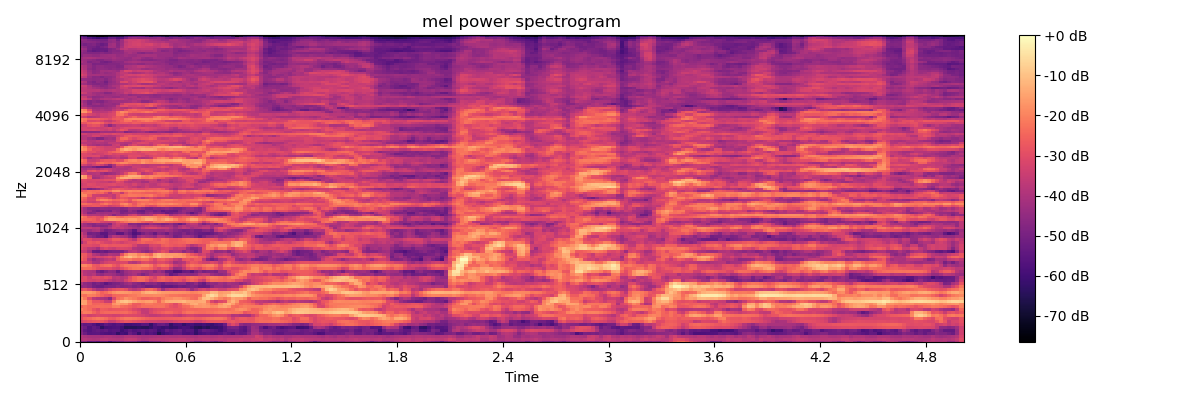

The file beside this chart, header and first rows:
-4.715564727783203125e+01, -4.791294097900390625e+01, -5.420530700683593750e+01, -5.288656997680664062e+01, -5.550032043457031250e+01, -5.225592422485351562e+01, -5.191659545898437500e+01, -5.745310592651367188e+01, -5.244062805175781250e+01, -5.075394439697265625e+01, -4.965880203247070312e+01, -4.666953659057617188e+01, -4.725065612792968750e+01, -4.802883148193359375e+01, -5.259641265869140625e+01, -5.450709533691406250e+01, -5.469123077392578125e+01, -4.980893707275390625e+01, -4.791007232666015625e+01, -4.823101806640625000e+01, -4.388435745239257812e+01, -4.153747558593750000e+01, -3.930605316162109375e+01, -3.816411209106445312e+01
-3.865541076660156250e+01, -3.775473785400390625e+01, -3.896836090087890625e+01, -3.948570632934570312e+01, -3.939589691162109375e+01, -3.740487289428710938e+01, -3.720680236816406250e+01, -3.843186187744140625e+01, -3.870819854736328125e+01, -3.927545166015625000e+01, -3.843378448486328125e+01, -3.623855590820312500e+01, -3.579552459716796875e+01, -3.602630996704101562e+01, -3.847349548339843750e+01, -4.041088867187500000e+01, -3.957224655151367188e+01, -3.817902374267578125e+01, -3.777688980102539062e+01, -3.741728591918945312e+01, -3.807843017578125000e+01, -3.755258178710937500e+01, -3.669722366333007812e+01, -3.670014190673828125e+01
-3.898876953125000000e+01, -4.008213806152343750e+01, -4.107242584228515625e+01, -4.151723480224609375e+01, -4.134403610229492188e+01, -4.109209442138671875e+01, -4.013195800781250000e+01, -4.023242568969726562e+01, -4.151364517211914062e+01, -4.163869857788085938e+01, -4.131596374511718750e+01, -3.925662612915039062e+01, -3.924127578735351562e+01, -3.959964752197265625e+01, -4.081801986694335938e+01, -4.177697753906250000e+01, -4.156554412841796875e+01, -4.148311996459960938e+01, -4.074028778076171875e+01, -4.059732055664062500e+01, -4.045203399658203125e+01, -3.973368072509765625e+01, -4.047620010375976562e+01, -4.036200714111328125e+01
-4.710412216186523438e+01, -5.194841766357421875e+01, -5.581439590454101562e+01, -5.507164001464843750e+01, -5.474934768676757812e+01, -5.653615570068359375e+01, -5.758750152587890625e+01, -5.798276519775390625e+01, -5.703698348999023438e+01, -6.258196640014648438e+01, -5.890000915527343750e+01, -6.018621826171875000e+01, -5.276222610473632812e+01, -5.584555053710937500e+01, -6.196455764770507812e+01, -5.551992034912109375e+01, -5.820101547241210938e+01, -5.609015655517578125e+01, -5.794229888916015625e+01, -6.528188323974609375e+01, -6.052590942382812500e+01, -5.823508453369140625e+01, -5.689026260375976562e+01, -5.415900039672851562e+01
-4.848414611816406250e+01, -5.439439010620117188e+01, -5.656686019897460938e+01, -5.459855651855468750e+01, -5.330397796630859375e+01, -5.516266250610351562e+01, -5.403913497924804688e+01, -5.667158508300781250e+01, -5.567298126220703125e+01, -5.604083251953125000e+01, -6.046908187866210938e+01, -5.789588165283203125e+01, -5.469566345214843750e+01, -5.753365325927734375e+01, -5.631554412841796875e+01, -5.469795227050781250e+01, -5.670973587036132812e+01, -5.464247894287109375e+01, -5.573547363281250000e+01, -6.092457580566406250e+01, -5.859052276611328125e+01, -5.355738830566406250e+01, -5.586397933959960938e+01, -5.418196868896484375e+01
-4.894393920898437500e+01, -5.181416320800781250e+01, -5.703959655761718750e+01, -5.397217941284179688e+01, -5.616027069091796875e+01, -6.360111999511718750e+01, -5.920007324218750000e+01, -5.840113067626953125e+01, -5.785999679565429688e+01, -5.715594482421875000e+01, -6.034440231323242188e+01, -6.496553039550781250e+01, -6.454109191894531250e+01, -6.479171752929687500e+01, -6.335262298583984375e+01, -6.444462585449218750e+01, -6.471576690673828125e+01, -6.186475372314453125e+01, -5.799583053588867188e+01, -5.968544006347656250e+01, -6.151970672607421875e+01, -6.012445068359375000e+01, -6.298385620117187500e+01, -6.192141723632812500e+01
-5.154328536987304688e+01, -5.416723632812500000e+01, -5.401365661621093750e+01, -5.668331146240234375e+01, -5.984393692016601562e+01, -5.817384719848632812e+01, -5.414429473876953125e+01, -5.589673614501953125e+01, -5.729444885253906250e+01, -5.585442352294921875e+01, -5.667470932006835938e+01, -6.027703094482421875e+01, -5.989280319213867188e+01, -5.887514114379882812e+01, -5.845886230468750000e+01, -5.576453399658203125e+01, -5.580543518066406250e+01, -6.229599761962890625e+01, -5.664360046386718750e+01, -5.293643188476562500e+01, -5.201637268066406250e+01, -5.426270294189453125e+01, -6.268867492675781250e+01, -5.879943847656250000e+01
-3.255568695068359375e+01, -3.053147315979003906e+01, -2.955757713317871094e+01, -2.814330101013183594e+01, -2.753198242187500000e+01, -2.811671638488769531e+01, -3.062729644775390625e+01, -3.536722183227539062e+01, -3.517098236083984375e+01, -3.189180755615234375e+01, -2.953882026672363281e+01, -2.776307106018066406e+01, -2.817926788330078125e+01, -2.962153434753417969e+01, -3.072172737121582031e+01, -3.224163055419921875e+01, -3.343816375732421875e+01, -3.352950668334960938e+01, -3.357185745239257812e+01, -3.449552536010742188e+01, -3.516550827026367188e+01, -3.502496337890625000e+01, -3.393579483032226562e+01, -3.247113800048828125e+01
-2.894088363647460938e+01, -2.554058265686035156e+01, -2.433391189575195312e+01, -2.260038757324218750e+01, -2.149336624145507812e+01, -2.210944747924804688e+01, -2.366688156127929688e+01, -2.643791007995605469e+01, -2.690460014343261719e+01, -2.469090652465820312e+01, -2.285639572143554688e+01, -2.145227050781250000e+01, -2.156806182861328125e+01, -2.234630012512207031e+01, -2.313786697387695312e+01, -2.432387161254882812e+01, -2.573455429077148438e+01, -2.652218818664550781e+01, -2.671150398254394531e+01, -2.697636032104492188e+01, -2.701168823242187500e+01, -2.670287704467773438e+01, -2.630027008056640625e+01, -2.617572021484375000e+01
-3.045719337463378906e+01, -3.085960388183593750e+01, -3.330365371704101562e+01, -3.247053146362304688e+01, -3.100319862365722656e+01, -3.187554168701171875e+01, -3.185871887207031250e+01, -3.233556365966796875e+01, -3.330736160278320312e+01, -3.291408920288085938e+01, -3.179328346252441406e+01, -3.068896675109863281e+01, -3.104158401489257812e+01, -3.133126831054687500e+01, -3.187140846252441406e+01, -3.298147201538085938e+01, -3.474065399169921875e+01, -3.615605926513671875e+01, -3.615604400634765625e+01, -3.543442535400390625e+01, -3.433837509155273438e+01, -3.344338989257812500e+01, -3.388841247558593750e+01, -3.569067382812500000e+01
-2.304901123046875000e+01, -2.088779449462890625e+01, -2.149991989135742188e+01, -2.491074371337890625e+01, -2.811869430541992188e+01, -2.485674476623535156e+01, -2.405505371093750000e+01, -2.395872497558593750e+01, -2.396674346923828125e+01, -2.446565628051757812e+01, -2.375704002380371094e+01, -2.354346847534179688e+01, -2.536160087585449219e+01, -2.747236633300781250e+01, -3.021569252014160156e+01, -3.573379135131835938e+01, -3.601930236816406250e+01, -3.138178253173828125e+01, -2.892808914184570312e+01, -2.724319458007812500e+01, -2.574135589599609375e+01, -2.446672439575195312e+01, -2.462766838073730469e+01, -2.685611724853515625e+01
-1.963051795959472656e+01, -2.231401062011718750e+01, -2.406094932556152344e+01, -2.806731605529785156e+01, -3.047528648376464844e+01, -2.609226989746093750e+01, -2.680046463012695312e+01, -2.829937171936035156e+01, -2.771979331970214844e+01, -2.720384597778320312e+01, -2.713673973083496094e+01, -2.640119934082031250e+01, -2.865608978271484375e+01, -3.121652793884277344e+01, -3.311798858642578125e+01, -3.609098052978515625e+01, -3.555220413208007812e+01, -3.254766845703125000e+01, -3.020069313049316406e+01, -2.942842292785644531e+01, -2.904191780090332031e+01, -2.788764190673828125e+01, -2.751529693603515625e+01, -2.782183647155761719e+01
-2.436961746215820312e+01, -2.219789123535156250e+01, -2.416150665283203125e+01, -2.363127708435058594e+01, -2.322798156738281250e+01, -2.331476020812988281e+01, -2.387410354614257812e+01, -2.364784240722656250e+01, -2.034881973266601562e+01, -2.011663436889648438e+01, -2.310651779174804688e+01, -2.396194839477539062e+01, -2.546249389648437500e+01, -2.726915931701660156e+01, -2.597551727294921875e+01, -2.351206970214843750e+01, -2.335254478454589844e+01, -2.332891845703125000e+01, -2.280880355834960938e+01, -2.260148620605468750e+01, -2.266365432739257812e+01, -2.513196563720703125e+01, -2.828053283691406250e+01, -2.970328521728515625e+01
-1.347022819519042969e+01, -1.501553535461425781e+01, -2.195841979980468750e+01, -2.515563583374023438e+01, -2.503328323364257812e+01, -2.446665573120117188e+01, -2.524109649658203125e+01, -2.535406303405761719e+01, -1.761845588684082031e+01, -1.536823654174804688e+01, -1.744633865356445312e+01, -1.689315795898437500e+01, -2.124883460998535156e+01, -2.639543914794921875e+01, -2.685677909851074219e+01, -2.342173767089843750e+01, -2.171722412109375000e+01, -2.145618057250976562e+01, -2.277685546875000000e+01, -2.328526878356933594e+01, -2.257208061218261719e+01, -2.442106437683105469e+01, -2.684923553466796875e+01, -3.037179756164550781e+01
-1.484849929809570312e+01, -1.497096061706542969e+01, -2.255025672912597656e+01, -2.778949165344238281e+01, -2.785810089111328125e+01, -2.973859214782714844e+01, -3.443743515014648438e+01, -3.522541046142578125e+01, -2.269339942932128906e+01, -1.344748878479003906e+01, -1.029461669921875000e+01, -8.983850479125976562e+00, -1.091608047485351562e+01, -1.381717872619628906e+01, -1.610605621337890625e+01, -1.692748260498046875e+01, -1.543318176269531250e+01, -1.515016841888427734e+01, -1.785223197937011719e+01, -2.470177268981933594e+01, -1.805330848693847656e+01, -1.394111251831054688e+01, -1.293529510498046875e+01, -1.279219627380371094e+01
-1.649386596679687500e+01, -2.164497375488281250e+01, -2.982433319091796875e+01, -3.684138107299804688e+01, -3.899522399902343750e+01, -3.998107910156250000e+01, -4.142525863647460938e+01, -4.662642669677734375e+01, -3.187135887145996094e+01, -2.311491394042968750e+01, -2.132522964477539062e+01, -1.756779479980468750e+01, -1.969110488891601562e+01, -2.109087753295898438e+01, -2.386642646789550781e+01, -2.642869758605957031e+01, -2.630008316040039062e+01, -2.552866363525390625e+01, -2.473548889160156250e+01, -2.620856666564941406e+01, -2.165286254882812500e+01, -1.898603057861328125e+01, -1.858955383300781250e+01, -1.725791549682617188e+01
-2.123023033142089844e+01, -2.301108932495117188e+01, -2.039281463623046875e+01, -2.095982551574707031e+01, -2.313734436035156250e+01, -2.552511215209960938e+01, -2.829692840576171875e+01, -2.903366279602050781e+01, -2.481995391845703125e+01, -2.393614006042480469e+01, -2.366986083984375000e+01, -2.320214462280273438e+01, -2.186054039001464844e+01, -2.126373291015625000e+01, -2.011887931823730469e+01, -1.887736701965332031e+01, -1.931782913208007812e+01, -1.934720802307128906e+01, -1.856768989562988281e+01, -1.869661712646484375e+01, -1.932065010070800781e+01, -2.067876052856445312e+01, -2.235766220092773438e+01, -2.210641479492187500e+01
-1.679056167602539062e+01, -1.633832740783691406e+01, -1.616990280151367188e+01, -1.789570236206054688e+01, -2.159564208984375000e+01, -2.539756011962890625e+01, -2.376291656494140625e+01, -2.077714347839355469e+01, -1.764170646667480469e+01, -1.621988868713378906e+01, -1.596843433380126953e+01, -1.662203025817871094e+01, -1.761536026000976562e+01, -1.939375114440917969e+01, -1.929678916931152344e+01, -1.486140441894531250e+01, -1.238101005554199219e+01, -1.171066665649414062e+01, -1.256656074523925781e+01, -1.470226573944091797e+01, -1.633501625061035156e+01, -1.670499038696289062e+01, -1.702540588378906250e+01, -1.721244049072265625e+01
-2.960947990417480469e+01, -2.767711639404296875e+01, -3.136337661743164062e+01, -3.712268066406250000e+01, -4.135792922973632812e+01, -4.037747192382812500e+01, -3.680479049682617188e+01, -3.212756729125976562e+01, -2.944156455993652344e+01, -2.822941398620605469e+01, -2.733309364318847656e+01, -2.927570533752441406e+01, -3.535052108764648438e+01, -3.767297744750976562e+01, -3.555161285400390625e+01, -3.005565834045410156e+01, -2.497372817993164062e+01, -2.369431686401367188e+01, -2.672741317749023438e+01, -3.344686889648437500e+01, -4.286900711059570312e+01, -3.667581558227539062e+01, -3.444750976562500000e+01, -3.535420227050781250e+01
-4.477107238769531250e+01, -4.432821273803710938e+01, -4.631165313720703125e+01, -5.059645462036132812e+01, -5.169124984741210938e+01, -5.249609375000000000e+01, -4.985461807250976562e+01, -4.903710937500000000e+01, -4.884565353393554688e+01, -4.653430938720703125e+01, -4.824858093261718750e+01, -4.714905548095703125e+01, -4.587992858886718750e+01, -4.858198547363281250e+01, -4.680193328857421875e+01, -4.846372222900390625e+01, -5.184964752197265625e+01, -5.159459686279296875e+01, -4.990357208251953125e+01, -5.016721343994140625e+01, -5.397058486938476562e+01, -5.404460144042968750e+01, -5.452482604980468750e+01, -5.304650115966796875e+01
-4.058063507080078125e+01, -4.520608520507812500e+01, -4.674343872070312500e+01, -5.103056335449218750e+01, -4.882463073730468750e+01, -5.130659103393554688e+01, -5.513756179809570312e+01, -5.176692581176757812e+01, -4.981077194213867188e+01, -4.911213684082031250e+01, -4.704100036621093750e+01, -4.399116897583007812e+01, -4.240264129638671875e+01, -4.583102798461914062e+01, -4.762200164794921875e+01, -5.022243499755859375e+01, -4.608499145507812500e+01, -4.704497528076171875e+01, -4.620339584350585938e+01, -4.921907043457031250e+01, -5.162638854980468750e+01, -4.782078552246093750e+01, -4.852915191650390625e+01, -4.760123443603515625e+01
-3.006267356872558594e+01, -3.053292083740234375e+01, -3.305801391601562500e+01, -3.347453308105468750e+01, -3.228089904785156250e+01, -3.275301361083984375e+01, -3.429476928710937500e+01, -3.720484924316406250e+01, -3.953455734252929688e+01, -3.768176651000976562e+01, -3.927952194213867188e+01, -3.357499694824218750e+01, -2.944576454162597656e+01, -2.572071838378906250e+01, -2.352868080139160156e+01, -2.382840347290039062e+01, -2.710486602783203125e+01, -3.271926498413085938e+01, -3.055282974243164062e+01, -2.672645568847656250e+01, -2.569152069091796875e+01, -2.762667846679687500e+01, -2.884734344482421875e+01, -2.676994705200195312e+01
-3.087659072875976562e+01, -3.013013839721679688e+01, -3.369180297851562500e+01, -3.014230537414550781e+01, -2.968087196350097656e+01, -3.088273811340332031e+01, -2.902925872802734375e+01, -3.126035690307617188e+01, -3.764437866210937500e+01, -3.624815368652343750e+01, -3.903791809082031250e+01, -3.722228622436523438e+01, -3.039964866638183594e+01, -2.544875526428222656e+01, -2.299794769287109375e+01, -2.275269889831542969e+01, -2.492735290527343750e+01, -2.900207519531250000e+01, -3.251749420166015625e+01, -2.606419372558593750e+01, -2.414085960388183594e+01, -2.688052368164062500e+01, -2.715650177001953125e+01, -2.564803314208984375e+01
-3.228211212158203125e+01, -3.793463897705078125e+01, -3.974969482421875000e+01, -3.806775283813476562e+01, -4.365388488769531250e+01, -4.534014892578125000e+01, -4.182239532470703125e+01, -4.182567977905273438e+01, -4.308377075195312500e+01, -4.652664566040039062e+01, -4.783460998535156250e+01, -4.399782180786132812e+01, -4.191347503662109375e+01, -4.046153259277343750e+01, -4.413798522949218750e+01, -4.835501861572265625e+01, -4.505578994750976562e+01, -4.150172424316406250e+01, -3.959469223022460938e+01, -3.991634750366210938e+01, -4.047247314453125000e+01, -4.584105682373046875e+01, -5.376362609863281250e+01, -5.060099029541015625e+01
-3.376333618164062500e+01, -3.835607528686523438e+01, -3.994413375854492188e+01, -4.088454055786132812e+01, -4.931269836425781250e+01, -5.228099060058593750e+01, -4.858576202392578125e+01, -4.518161773681640625e+01, -4.592222213745117188e+01, -5.300497436523437500e+01, -4.787974548339843750e+01, -4.311885070800781250e+01, -4.099131393432617188e+01, -3.965150833129882812e+01, -3.975514221191406250e+01, -4.245612335205078125e+01, -4.390055084228515625e+01, -4.177930068969726562e+01, -4.591215896606445312e+01, -4.230524063110351562e+01, -4.547275161743164062e+01, -5.273807144165039062e+01, -5.356086730957031250e+01, -5.876022338867187500e+01
-2.426896667480468750e+01, -2.382877731323242188e+01, -2.412142372131347656e+01, -2.600258636474609375e+01, -2.920523452758789062e+01, -2.992344474792480469e+01, -3.015456962585449219e+01, -2.969060707092285156e+01, -3.206408309936523438e+01, -3.335728836059570312e+01, -3.004500007629394531e+01, -2.680617141723632812e+01, -2.370730590820312500e+01, -2.186806106567382812e+01, -2.171278572082519531e+01, -2.300278091430664062e+01, -2.335233497619628906e+01, -2.531077384948730469e+01, -2.952273941040039062e+01, -3.278685760498046875e+01, -2.881487274169921875e+01, -2.906102180480957031e+01, -3.604877853393554688e+01, -4.420842742919921875e+01
-1.931906318664550781e+01, -1.940019416809082031e+01, -2.128916931152343750e+01, -2.662690925598144531e+01, -2.795861244201660156e+01, -2.473729324340820312e+01, -2.309994125366210938e+01, -2.264327049255371094e+01, -2.630224418640136719e+01, -2.956896972656250000e+01, -2.396723175048828125e+01, -2.168358421325683594e+01, -2.172223281860351562e+01, -2.119094467163085938e+01, -2.003577423095703125e+01, -1.845238876342773438e+01, -1.840209197998046875e+01, -2.164592742919921875e+01, -2.751174736022949219e+01, -2.417764282226562500e+01, -2.190352249145507812e+01, -2.303893280029296875e+01, -2.844717407226562500e+01, -3.481250762939453125e+01
-3.115312385559082031e+01, -3.150161361694335938e+01, -3.416843795776367188e+01, -3.995308685302734375e+01, -4.043838882446289062e+01, -3.591932678222656250e+01, -3.289938354492187500e+01, -3.143037796020507812e+01, -3.131333351135253906e+01, -3.224493408203125000e+01, -3.085877609252929688e+01, -3.077315902709960938e+01, -3.712876892089843750e+01, -3.879660415649414062e+01, -3.554757308959960938e+01, -3.071458053588867188e+01, -2.993851089477539062e+01, -3.217551422119140625e+01, -3.397824859619140625e+01, -3.070295906066894531e+01, -3.036259269714355469e+01, -3.260915374755859375e+01, -3.550568008422851562e+01, -4.216661071777343750e+01
-2.538820075988769531e+01, -2.848985862731933594e+01, -3.804593658447265625e+01, -4.394172286987304688e+01, -4.077218246459960938e+01, -3.949328994750976562e+01, -3.714541244506835938e+01, -3.527886962890625000e+01, -3.739376449584960938e+01, -2.674041366577148438e+01, -2.257823944091796875e+01, -2.237837219238281250e+01, -2.119669914245605469e+01, -2.404219436645507812e+01, -2.422120666503906250e+01, -2.233022880554199219e+01, -2.247847175598144531e+01, -2.714277267456054688e+01, -3.146896171569824219e+01, -2.631322479248046875e+01, -2.558321380615234375e+01, -2.809513473510742188e+01, -3.066077232360839844e+01, -3.506455230712890625e+01
-2.432789039611816406e+01, -2.736826133728027344e+01, -3.228694152832031250e+01, -3.405542755126953125e+01, -3.202451705932617188e+01, -3.291291427612304688e+01, -3.131670188903808594e+01, -2.951340866088867188e+01, -3.245269012451171875e+01, -2.668760681152343750e+01, -1.885323905944824219e+01, -1.272232246398925781e+01, -1.020471000671386719e+01, -1.387498855590820312e+01, -1.676235389709472656e+01, -1.251271057128906250e+01, -1.423950767517089844e+01, -1.813397216796875000e+01, -1.352606201171875000e+01, -1.050540161132812500e+01, -1.386194610595703125e+01, -1.490204429626464844e+01, -1.429195594787597656e+01, -1.693020057678222656e+01
-2.606370162963867188e+01, -2.703850173950195312e+01, -3.199517440795898438e+01, -3.864291000366210938e+01, -4.063756942749023438e+01, -4.439189147949218750e+01, -4.278676223754882812e+01, -3.934477996826171875e+01, -4.056275558471679688e+01, -4.067407989501953125e+01, -2.930963897705078125e+01, -2.026070213317871094e+01, -1.545188331604003906e+01, -1.613412475585937500e+01, -2.011170959472656250e+01, -1.911714744567871094e+01, -2.177783203125000000e+01, -2.498993682861328125e+01, -1.538176727294921875e+01, -1.208629035949707031e+01, -1.446994209289550781e+01, -1.613330459594726562e+01, -1.612325286865234375e+01, -1.632114982604980469e+01
-3.459683609008789062e+01, -3.545676422119140625e+01, -4.120313262939453125e+01, -5.197963714599609375e+01, -5.294838714599609375e+01, -5.119042205810546875e+01, -5.310884857177734375e+01, -5.030237579345703125e+01, -4.927479553222656250e+01, -4.905574035644531250e+01, -4.929093933105468750e+01, -4.427111816406250000e+01, -3.788312530517578125e+01, -3.697517013549804688e+01, -3.950593185424804688e+01, -4.356413650512695312e+01, -4.591546249389648438e+01, -4.194795989990234375e+01, -3.632883071899414062e+01, -3.318216705322265625e+01, -2.905339241027832031e+01, -3.165609931945800781e+01, -4.042771148681640625e+01, -3.870793151855468750e+01
-3.028311729431152344e+01, -3.340317535400390625e+01, -3.725021743774414062e+01, -3.814177703857421875e+01, -4.174617767333984375e+01, -3.432564544677734375e+01, -3.160686302185058594e+01, -3.375757598876953125e+01, -3.495888519287109375e+01, -3.252356338500976562e+01, -3.142695808410644531e+01, -3.198697280883789062e+01, -3.299274444580078125e+01, -3.900003814697265625e+01, -4.006474304199218750e+01, -4.102642440795898438e+01, -4.200844573974609375e+01, -3.716538238525390625e+01, -3.384502029418945312e+01, -3.502956008911132812e+01, -3.200318908691406250e+01, -3.102140808105468750e+01, -3.334444808959960938e+01, -3.669993972778320312e+01
-2.994590187072753906e+01, -3.032869529724121094e+01, -3.007468605041503906e+01, -3.110437583923339844e+01, -3.149414443969726562e+01, -2.711251258850097656e+01, -2.635264015197753906e+01, -2.785933303833007812e+01, -2.740414428710937500e+01, -2.768211174011230469e+01, -2.745465660095214844e+01, -2.769908905029296875e+01, -2.862084579467773438e+01, -3.254368591308593750e+01, -3.814379882812500000e+01, -3.807268905639648438e+01, -3.819079208374023438e+01, -3.199328994750976562e+01, -3.124050712585449219e+01, -3.221774291992187500e+01, -2.687740135192871094e+01, -2.551892852783203125e+01, -2.690540313720703125e+01, -2.811999320983886719e+01
-4.078894042968750000e+01, -3.298153305053710938e+01, -2.806310653686523438e+01, -2.912758064270019531e+01, -2.777725219726562500e+01, -3.019103050231933594e+01, -3.253654098510742188e+01, -3.309360122680664062e+01, -3.052705955505371094e+01, -3.172640800476074219e+01, -3.375526809692382812e+01, -3.158046531677246094e+01, -3.021801948547363281e+01, -2.991292190551757812e+01, -2.701549148559570312e+01, -2.505814933776855469e+01, -2.631750488281250000e+01, -2.672053527832031250e+01, -2.578618240356445312e+01, -2.455826950073242188e+01, -2.360087585449218750e+01, -2.505967330932617188e+01, -2.713368988037109375e+01, -2.637942504882812500e+01
-3.437717437744140625e+01, -3.040774345397949219e+01, -3.059156990051269531e+01, -3.457658004760742188e+01, -3.434647369384765625e+01, -3.356309890747070312e+01, -3.380400466918945312e+01, -3.074079895019531250e+01, -2.675738143920898438e+01, -2.674979972839355469e+01, -2.821203804016113281e+01, -2.950379562377929688e+01, -3.330014419555664062e+01, -3.822252273559570312e+01, -2.954010772705078125e+01, -2.388314056396484375e+01, -2.324836349487304688e+01, -2.447783660888671875e+01, -2.665946960449218750e+01, -2.721144866943359375e+01, -2.318940162658691406e+01, -2.429756927490234375e+01, -2.754045867919921875e+01, -2.728736495971679688e+01
-3.268861007690429688e+01, -3.700245666503906250e+01, -4.591329193115234375e+01, -4.858147048950195312e+01, -5.147443008422851562e+01, -5.189408493041992188e+01, -5.546204376220703125e+01, -4.365944290161132812e+01, -3.811977386474609375e+01, -3.938160705566406250e+01, -4.140397644042968750e+01, -4.239427947998046875e+01, -4.757067871093750000e+01, -5.394596099853515625e+01, -4.372983551025390625e+01, -4.068459701538085938e+01, -4.215027618408203125e+01, -4.329529190063476562e+01, -4.533768081665039062e+01, -3.906603240966796875e+01, -3.957846069335937500e+01, -4.307473373413085938e+01, -4.466255187988281250e+01, -5.059816741943359375e+01
-3.490847396850585938e+01, -4.023293304443359375e+01, -5.055025100708007812e+01, -4.983169937133789062e+01, -5.097798156738281250e+01, -5.514232635498046875e+01, -5.514192581176757812e+01, -4.920581817626953125e+01, -4.937806320190429688e+01, -5.503493881225585938e+01, -5.479700088500976562e+01, -4.829795455932617188e+01, -5.145743560791015625e+01, -5.759658050537109375e+01, -5.492823791503906250e+01, -5.016678619384765625e+01, -4.669706344604492188e+01, -4.862054443359375000e+01, -5.328056335449218750e+01, -4.672310638427734375e+01, -4.819750976562500000e+01, -5.147850036621093750e+01, -4.624879455566406250e+01, -4.956367111206054688e+01
-4.197728347778320312e+01, -4.133343505859375000e+01, -4.357671356201171875e+01, -4.082323455810546875e+01, -3.981301498413085938e+01, -4.569635772705078125e+01, -5.076117706298828125e+01, -4.896347808837890625e+01, -4.670517730712890625e+01, -4.566015625000000000e+01, -4.355180740356445312e+01, -4.563182067871093750e+01, -4.865386962890625000e+01, -5.491115188598632812e+01, -4.555156326293945312e+01, -4.378004074096679688e+01, -4.350680541992187500e+01, -4.404029846191406250e+01, -4.318682098388671875e+01, -4.342347717285156250e+01, -4.343591308593750000e+01, -4.131754684448242188e+01, -4.342476272583007812e+01, -4.652474594116210938e+01
-3.692107009887695312e+01, -3.631475448608398438e+01, -3.601238250732421875e+01, -3.767191314697265625e+01, -3.713862228393554688e+01, -4.165161895751953125e+01, -4.229403686523437500e+01, -3.860260009765625000e+01, -3.464003372192382812e+01, -3.661385726928710938e+01, -3.571407318115234375e+01, -3.779899597167968750e+01, -3.870559692382812500e+01, -4.101199340820312500e+01, -4.242082977294921875e+01, -3.582342147827148438e+01, -3.226929855346679688e+01, -3.065131759643554688e+01, -3.082474136352539062e+01, -3.316868209838867188e+01, -3.481540298461914062e+01, -3.516985321044921875e+01, -3.873101043701171875e+01, -4.322767639160156250e+01
-4.037968444824218750e+01, -4.175186157226562500e+01, -4.319424057006835938e+01, -4.726316070556640625e+01, -4.632730102539062500e+01, -4.802669525146484375e+01, -4.702276611328125000e+01, -4.186476135253906250e+01, -3.571926879882812500e+01, -3.382814407348632812e+01, -3.712392044067382812e+01, -3.838379669189453125e+01, -4.208742523193359375e+01, -4.337953948974609375e+01, -4.638853073120117188e+01, -4.065890121459960938e+01, -3.824096298217773438e+01, -3.745229339599609375e+01, -3.834555435180664062e+01, -4.064475250244140625e+01, -4.365495681762695312e+01, -4.175699615478515625e+01, -4.150383758544921875e+01, -4.630577850341796875e+01
-3.904458236694335938e+01, -4.252410125732421875e+01, -4.532469940185546875e+01, -4.683616638183593750e+01, -4.412375259399414062e+01, -4.493997955322265625e+01, -4.419932937622070312e+01, -4.723033905029296875e+01, -3.682962036132812500e+01, -3.273168563842773438e+01, -3.474915695190429688e+01, -3.642132568359375000e+01, -4.676380538940429688e+01, -4.624820709228515625e+01, -4.829724121093750000e+01, -4.729334259033203125e+01, -4.823013305664062500e+01, -4.288193893432617188e+01, -4.546334457397460938e+01, -4.688432312011718750e+01, -4.888150024414062500e+01, -4.727011871337890625e+01, -4.476205825805664062e+01, -4.855949401855468750e+01
-2.783899688720703125e+01, -3.106643676757812500e+01, -2.942770004272460938e+01, -2.729755210876464844e+01, -2.834004020690917969e+01, -3.204115295410156250e+01, -3.358125686645507812e+01, -3.363753509521484375e+01, -3.290086364746093750e+01, -2.881991386413574219e+01, -2.497388839721679688e+01, -2.250808334350585938e+01, -2.068774414062500000e+01, -1.996071243286132812e+01, -2.176826286315917969e+01, -2.527762031555175781e+01, -2.657803726196289062e+01, -2.796352577209472656e+01, -2.215834426879882812e+01, -2.107520675659179688e+01, -2.135641479492187500e+01, -2.358990859985351562e+01, -2.508361434936523438e+01, -2.613956260681152344e+01
-2.284004783630371094e+01, -2.436948776245117188e+01, -2.480758666992187500e+01, -2.608132934570312500e+01, -2.916794395446777344e+01, -2.618570327758789062e+01, -1.881744766235351562e+01, -1.579948711395263672e+01, -1.558713626861572266e+01, -1.659385299682617188e+01, -1.640461158752441406e+01, -1.741839027404785156e+01, -1.568847846984863281e+01, -1.563266086578369141e+01, -1.815566253662109375e+01, -1.606384277343750000e+01, -1.243892288208007812e+01, -1.233981323242187500e+01, -1.529026699066162109e+01, -1.823231315612792969e+01, -1.589130210876464844e+01, -1.274056243896484375e+01, -1.478830051422119141e+01, -1.846201705932617188e+01
-2.015870475769042969e+01, -2.361372566223144531e+01, -2.848016738891601562e+01, -2.727160835266113281e+01, -2.950036811828613281e+01, -3.063278770446777344e+01, -2.320074272155761719e+01, -1.964547729492187500e+01, -1.955413627624511719e+01, -2.291850090026855469e+01, -2.414867782592773438e+01, -2.157235336303710938e+01, -2.119481468200683594e+01, -2.174160003662109375e+01, -2.017288398742675781e+01, -1.725776290893554688e+01, -1.610667037963867188e+01, -1.686051750183105469e+01, -1.787283325195312500e+01, -2.096518325805664062e+01, -1.972141265869140625e+01, -1.901262283325195312e+01, -2.291344451904296875e+01, -2.600627899169921875e+01
-3.047351074218750000e+01, -3.515554428100585938e+01, -3.925648880004882812e+01, -3.866400527954101562e+01, -3.927069091796875000e+01, -4.046256637573242188e+01, -3.874747848510742188e+01, -4.110560607910156250e+01, -4.668218231201171875e+01, -4.253866195678710938e+01, -4.283658599853515625e+01, -4.187685775756835938e+01, -3.506741333007812500e+01, -3.290814590454101562e+01, -3.767298889160156250e+01, -3.977057647705078125e+01, -3.924983215332031250e+01, -3.791828918457031250e+01, -3.130304908752441406e+01, -2.823031616210937500e+01, -2.867377853393554688e+01, -3.276200103759765625e+01, -4.172729492187500000e+01, -3.867253875732421875e+01
-3.534663772583007812e+01, -4.071059799194335938e+01, -4.734047317504882812e+01, -4.620086669921875000e+01, -4.198309326171875000e+01, -4.291025924682617188e+01, -4.224873352050781250e+01, -4.231402587890625000e+01, -4.122174453735351562e+01, -4.294057846069335938e+01, -4.890340805053710938e+01, -4.731052398681640625e+01, -4.612152099609375000e+01, -4.558594131469726562e+01, -4.875240325927734375e+01, -5.019640350341796875e+01, -4.620581817626953125e+01, -4.415016174316406250e+01, -4.767445755004882812e+01, -4.704149627685546875e+01, -4.895281600952148438e+01, -5.297029113769531250e+01, -5.161565399169921875e+01, -4.977217864990234375e+01
-3.726099777221679688e+01, -4.150684356689453125e+01, -4.374291229248046875e+01, -4.783979034423828125e+01, -5.059271621704101562e+01, -4.961749267578125000e+01, -4.804598236083984375e+01, -4.941689300537109375e+01, -4.376952362060546875e+01, -4.537951660156250000e+01, -4.987813186645507812e+01, -5.035995864868164062e+01, -4.461961364746093750e+01, -4.758411026000976562e+01, -5.202307891845703125e+01, -5.263002014160156250e+01, -4.807933044433593750e+01, -4.781628036499023438e+01, -5.133301925659179688e+01, -4.959610748291015625e+01, -5.408105468750000000e+01, -5.170981979370117188e+01, -5.306590652465820312e+01, -5.365833282470703125e+01
-3.660121536254882812e+01, -4.186354064941406250e+01, -4.611711120605468750e+01, -4.653086853027343750e+01, -4.653144836425781250e+01, -4.496389007568359375e+01, -4.569021606445312500e+01, -4.597642517089843750e+01, -4.588609695434570312e+01, -4.541931915283203125e+01, -4.748764801025390625e+01, -4.651711273193359375e+01, -4.217947006225585938e+01, -4.285083770751953125e+01, -4.351020050048828125e+01, -4.647066497802734375e+01, -4.944420623779296875e+01, -5.018391418457031250e+01, -4.761251449584960938e+01, -4.815380859375000000e+01, -4.683202362060546875e+01, -4.538357162475585938e+01, -4.769135665893554688e+01, -4.940675735473632812e+01
-2.933605194091796875e+01, -2.918835449218750000e+01, -2.857567596435546875e+01, -2.699585151672363281e+01, -2.732989692687988281e+01, -2.898932456970214844e+01, -3.021029472351074219e+01, -3.383602523803710938e+01, -3.222991561889648438e+01, -3.102527427673339844e+01, -2.624629974365234375e+01, -2.257178497314453125e+01, -2.429395675659179688e+01, -2.656694221496582031e+01, -2.271220970153808594e+01, -2.394600677490234375e+01, -2.853818511962890625e+01, -3.050086784362792969e+01, -2.963700103759765625e+01, -2.491602706909179688e+01, -2.357281684875488281e+01, -2.474297332763671875e+01, -2.566714859008789062e+01, -2.572737121582031250e+01
-2.328407287597656250e+01, -2.317002868652343750e+01, -2.516868972778320312e+01, -2.705495834350585938e+01, -2.749920082092285156e+01, -2.360536766052246094e+01, -2.097599029541015625e+01, -2.443502426147460938e+01, -2.742670631408691406e+01, -2.640172386169433594e+01, -2.009711074829101562e+01, -1.847273635864257812e+01, -2.298850440979003906e+01, -2.772266960144042969e+01, -2.265409469604492188e+01, -2.051561737060546875e+01, -2.260260009765625000e+01, -2.070308303833007812e+01, -2.234147644042968750e+01, -1.988213729858398438e+01, -1.911408996582031250e+01, -1.934068107604980469e+01, -1.817740631103515625e+01, -1.975379943847656250e+01
-2.888065338134765625e+01, -2.993862152099609375e+01, -3.376739883422851562e+01, -3.479206466674804688e+01, -3.200339889526367188e+01, -2.967919921875000000e+01, -2.702171134948730469e+01, -2.797157287597656250e+01, -3.010751724243164062e+01, -2.868206787109375000e+01, -2.624522399902343750e+01, -2.796320152282714844e+01, -3.088698577880859375e+01, -2.781511306762695312e+01, -2.464019775390625000e+01, -2.342745018005371094e+01, -2.321342086791992188e+01, -2.462231063842773438e+01, -2.450072479248046875e+01, -2.314636611938476562e+01, -2.252944183349609375e+01, -2.381992340087890625e+01, -2.386175155639648438e+01, -2.431687927246093750e+01
-2.441911506652832031e+01, -2.774574279785156250e+01, -3.161798477172851562e+01, -3.156575584411621094e+01, -2.265697288513183594e+01, -1.919395446777343750e+01, -1.955590248107910156e+01, -2.186786842346191406e+01, -2.490074729919433594e+01, -2.436169433593750000e+01, -2.252633857727050781e+01, -2.409782409667968750e+01, -2.820107269287109375e+01, -2.149432373046875000e+01, -1.918344116210937500e+01, -1.953830337524414062e+01, -1.950467109680175781e+01, -2.230113983154296875e+01, -2.537102127075195312e+01, -2.373642921447753906e+01, -2.105500030517578125e+01, -2.015422058105468750e+01, -2.012355041503906250e+01, -2.211205101013183594e+01
-2.300732612609863281e+01, -2.560988807678222656e+01, -3.179222869873046875e+01, -3.391564178466796875e+01, -2.816024398803710938e+01, -2.660920143127441406e+01, -2.860416030883789062e+01, -3.141821479797363281e+01, -3.647936630249023438e+01, -3.076014900207519531e+01, -2.743324089050292969e+01, -2.861693763732910156e+01, -3.116747665405273438e+01, -3.059982872009277344e+01, -3.287039184570312500e+01, -3.798823547363281250e+01, -3.403137207031250000e+01, -3.101623344421386719e+01, -3.425582122802734375e+01, -3.629570770263671875e+01, -3.522509002685546875e+01, -3.519243621826171875e+01, -3.658239364624023438e+01, -3.488522720336914062e+01
-1.884162139892578125e+01, -1.871630096435546875e+01, -2.567826652526855469e+01, -3.360243988037109375e+01, -3.415780639648437500e+01, -3.545723724365234375e+01, -3.542306900024414062e+01, -3.428185653686523438e+01, -3.662556457519531250e+01, -3.015107154846191406e+01, -2.400922393798828125e+01, -2.374514579772949219e+01, -2.130937194824218750e+01, -2.170013809204101562e+01, -2.238271522521972656e+01, -2.285035705566406250e+01, -2.201233863830566406e+01, -2.069266891479492188e+01, -2.422862243652343750e+01, -2.679067420959472656e+01, -2.576591682434082031e+01, -2.945974731445312500e+01, -3.372036361694335938e+01, -3.390187835693359375e+01
-2.030037307739257812e+01, -2.271636199951171875e+01, -2.268825721740722656e+01, -2.388482284545898438e+01, -2.550790214538574219e+01, -2.439316558837890625e+01, -2.928561592102050781e+01, -3.617105865478515625e+01, -2.908395957946777344e+01, -2.978774642944335938e+01, -3.593385314941406250e+01, -2.693176460266113281e+01, -2.294464302062988281e+01, -2.448214912414550781e+01, -2.422004890441894531e+01, -2.551996994018554688e+01, -2.650825881958007812e+01, -2.632968139648437500e+01, -2.690380096435546875e+01, -2.520886611938476562e+01, -2.343564605712890625e+01, -2.404296684265136719e+01, -2.789396286010742188e+01, -3.195844841003417969e+01
-2.809638404846191406e+01, -2.594894027709960938e+01, -2.350102615356445312e+01, -2.415742874145507812e+01, -2.355173492431640625e+01, -2.095950317382812500e+01, -2.238908386230468750e+01, -2.318597030639648438e+01, -1.827091217041015625e+01, -1.774711036682128906e+01, -2.149614715576171875e+01, -2.056106376647949219e+01, -1.909656524658203125e+01, -1.985509872436523438e+01, -1.930964851379394531e+01, -1.982199859619140625e+01, -2.136707496643066406e+01, -2.086827850341796875e+01, -2.235039520263671875e+01, -2.145373725891113281e+01, -2.088747787475585938e+01, -2.060715293884277344e+01, -2.410224533081054688e+01, -2.953761672973632812e+01
-3.757735061645507812e+01, -4.153936767578125000e+01, -4.905284118652343750e+01, -4.678893661499023438e+01, -4.416872787475585938e+01, -4.077854156494140625e+01, -3.530030822753906250e+01, -3.234491348266601562e+01, -2.867251777648925781e+01, -2.713383483886718750e+01, -2.799642753601074219e+01, -3.017107009887695312e+01, -3.134767341613769531e+01, -2.957089233398437500e+01, -3.096498680114746094e+01, -3.107383918762207031e+01, -2.941291046142578125e+01, -2.758660316467285156e+01, -2.691577720642089844e+01, -2.597377967834472656e+01, -2.790870475769042969e+01, -3.337602996826171875e+01, -3.874806594848632812e+01, -4.253141784667968750e+01
-3.205825424194335938e+01, -3.185680198669433594e+01, -3.218076705932617188e+01, -3.109189987182617188e+01, -3.012168693542480469e+01, -3.187404441833496094e+01, -3.288244628906250000e+01, -3.560391235351562500e+01, -3.579687881469726562e+01, -3.648487854003906250e+01, -3.437007522583007812e+01, -3.246735000610351562e+01, -3.487576293945312500e+01, -3.668251800537109375e+01, -3.921807098388671875e+01, -3.742520523071289062e+01, -3.432003021240234375e+01, -3.699762725830078125e+01, -3.671330261230468750e+01, -3.623269271850585938e+01, -3.510480880737304688e+01, -3.501997375488281250e+01, -3.568879699707031250e+01, -3.799513244628906250e+01
-3.401697158813476562e+01, -3.239181137084960938e+01, -3.042969703674316406e+01, -3.090335273742675781e+01, -3.271785354614257812e+01, -3.214543533325195312e+01, -3.143129539489746094e+01, -3.048928833007812500e+01, -2.993723106384277344e+01, -3.171635818481445312e+01, -3.168185997009277344e+01, -3.355021286010742188e+01, -3.522318267822265625e+01, -3.207144546508789062e+01, -3.540730667114257812e+01, -3.732172012329101562e+01, -3.479117965698242188e+01, -3.687797164916992188e+01, -3.737633895874023438e+01, -3.417190170288085938e+01, -3.206818008422851562e+01, -3.197430610656738281e+01, -3.500327682495117188e+01, -3.689516830444335938e+01
-3.185040664672851562e+01, -3.116420173645019531e+01, -3.309267044067382812e+01, -3.232623291015625000e+01, -3.355516052246093750e+01, -3.472074890136718750e+01, -3.486780929565429688e+01, -3.690142440795898438e+01, -3.480177688598632812e+01, -3.008610916137695312e+01, -3.189959716796875000e+01, -3.710563659667968750e+01, -3.825519943237304688e+01, -3.696855926513671875e+01, -3.744373703002929688e+01, -4.099774551391601562e+01, -4.128956985473632812e+01, -3.571300888061523438e+01, -3.607919692993164062e+01, -3.809387969970703125e+01, -3.669620895385742188e+01, -3.861972808837890625e+01, -4.269606018066406250e+01, -3.944721221923828125e+01
... 67 more rows
